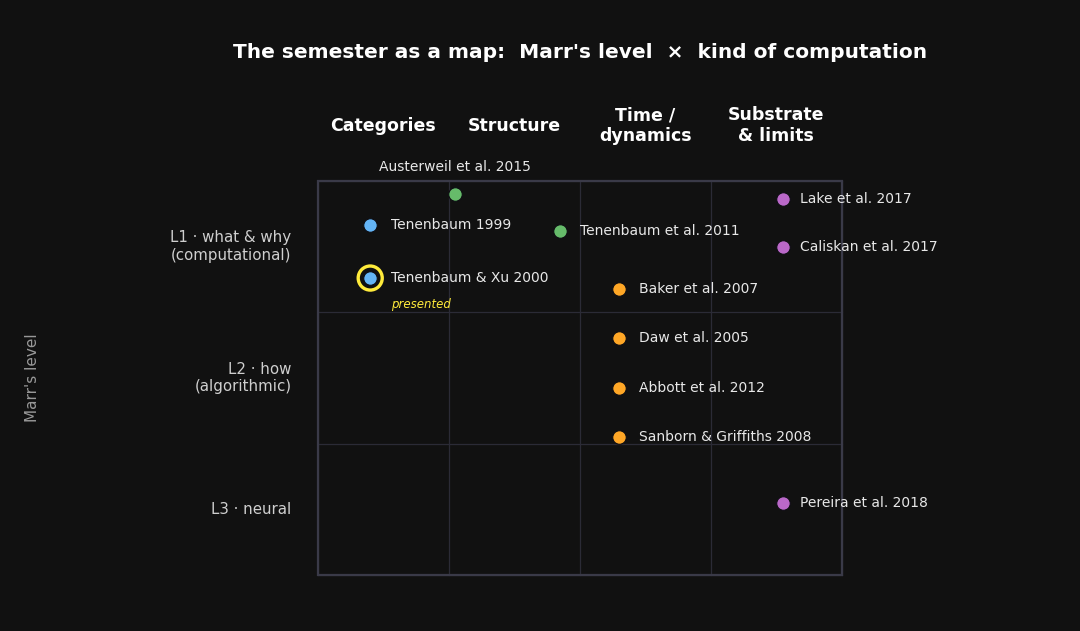
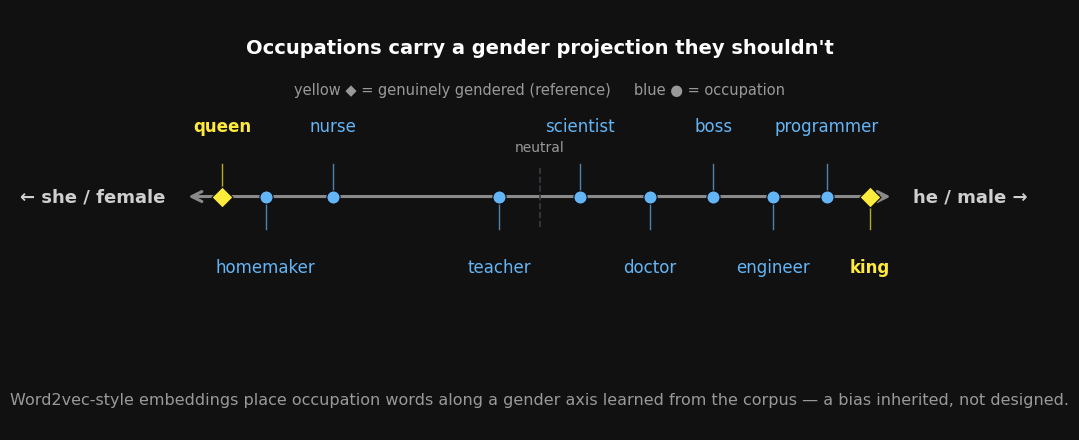
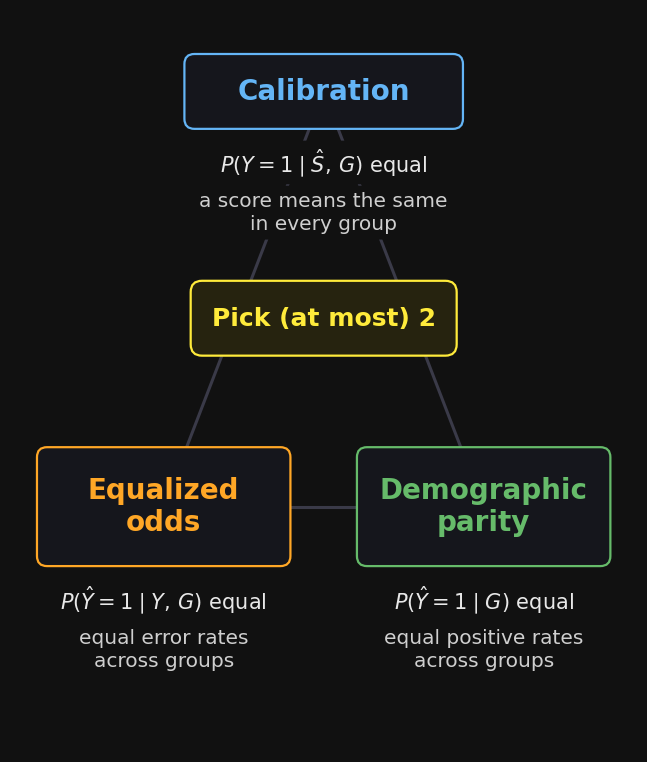
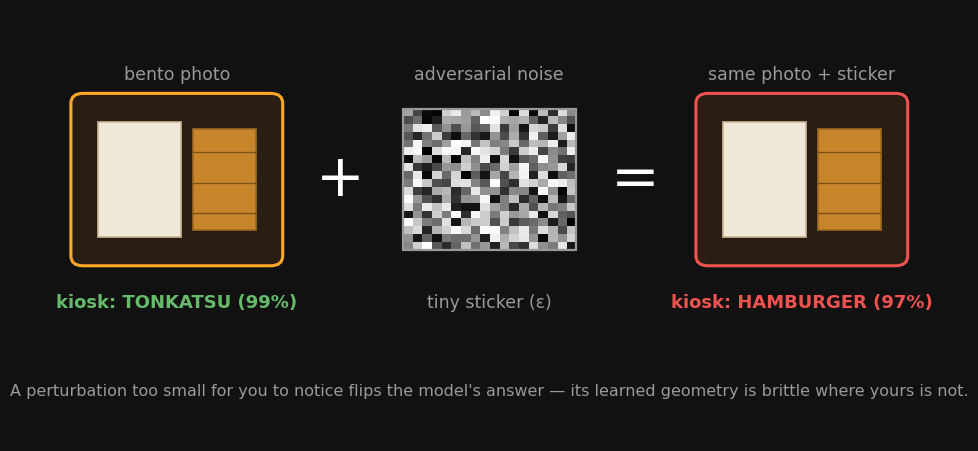

Recreate these plots in Python, in order.
#!/usr/bin/env python3
"""Week 12 — static teaching figures (dark SDS theme), ethics / adversarial + semester map.

Run from course/week12_ethics_adversarial/:  python3 make_figures.py
Writes PNGs into images/. Figures are authored on the slide background (#111111) so they
composite cleanly onto the dark deck — light text, no white-on-white overflow.
Style-matched to course/week11_deep_nns/make_figures.py.
"""
import os
import numpy as np
import matplotlib
matplotlib.use("Agg")
import matplotlib.pyplot as plt
from matplotlib.patches import FancyBboxPatch, FancyArrowPatch, Rectangle

BG="#111111"; WHITE="#ffffff"; LIGHT="#e8e8e8"; DIM="#999999"; ACC="#64B5F6"; RED="#EF5350"
ORA="#FFA726"; GRN="#66BB6A"; YEL="#FFEB3B"; TEAL="#4DD0E1"; PUR="#BA68C8"
PANEL="#181820"; EDGE="#3a3a48"
plt.rcParams.update({
    "figure.facecolor":BG, "axes.facecolor":BG, "savefig.facecolor":BG,
    "text.color":WHITE, "axes.labelcolor":"#cfcfcf",
    "xtick.color":DIM, "ytick.color":DIM, "axes.edgecolor":EDGE,
    "font.size":13, "font.family":"DejaVu Sans",
})
os.makedirs("images", exist_ok=True)

def rbox(ax,x,y,w,h,text,fc="#1a2230",ec=ACC,fs=13,tc=WHITE,lw=1.6,weight="normal",rs=0.12):
    """Rounded box with centered text. (x,y)=lower-left, in data units."""
    ax.add_patch(FancyBboxPatch((x,y),w,h,boxstyle=f"round,pad=0.02,rounding_size={rs}",
                                fc=fc,ec=ec,lw=lw,zorder=3))
    ax.text(x+w/2,y+h/2,text,ha="center",va="center",fontsize=fs,color=tc,
            weight=weight,zorder=4)

def arrow(ax,x0,y0,x1,y1,color=DIM,lw=2.0,style="-|>",ms=16,ls="-",zorder=2,rad=0.0):
    ax.add_patch(FancyArrowPatch((x0,y0),(x1,y1),arrowstyle=style,mutation_scale=ms,
                                 color=color,lw=lw,linestyle=ls,zorder=zorder,
                                 connectionstyle=f"arc3,rad={rad}"))

def blank_axes(figsize,xlim=(0,10),ylim=(0,6)):
    fig,ax=plt.subplots(figsize=figsize)
    ax.set_xlim(*xlim); ax.set_ylim(*ylim); ax.axis("off")
    return fig,ax

# ---------------------------------------------------------------- Fig 1: the semester map
def fig_semester_map():
    """2-D map: Marr's level (rows) x kind of computation (cols), ~11 papers as dots."""
    fig,ax=blank_axes((11,6.5),xlim=(-2.35,5.75),ylim=(-0.35,4.3))
    # --- grid: 4 columns (x 0..4), 3 rows (y 0..3) ---
    for gx in range(5):
        ax.plot([gx,gx],[0,3],color="#2b2b36",lw=0.9,zorder=1)
    for gy in range(4):
        ax.plot([0,4],[gy,gy],color="#2b2b36",lw=0.9,zorder=1)
    ax.add_patch(Rectangle((0,0),4,3,fill=False,ec=EDGE,lw=1.6,zorder=1))
    # --- column headers (outside grid, top) ---
    heads=[("Categories",0.5),("Structure",1.5),("Time /\ndynamics",2.5),("Substrate\n& limits",3.5)]
    for t,x in heads:
        ax.text(x,3.42,t,ha="center",va="center",fontsize=12.5,color=WHITE,weight="bold")
    # --- row-band labels (outside grid, left) ---
    rows=[("L1 · what & why\n(computational)",2.5),("L2 · how\n(algorithmic)",1.5),
          ("L3 · neural",0.5)]
    for t,y in rows:
        ax.text(-0.20,y,t,ha="right",va="center",fontsize=10.8,color="#cfcfcf")
    # --- meta axis + title ---
    ax.text(-2.18,1.5,"Marr's level",ha="center",va="center",rotation=90,fontsize=11,color=DIM)
    ax.text(2.0,3.98,"The semester as a map:  Marr's level  ×  kind of computation",
            ha="center",va="center",fontsize=14.5,color=WHITE,weight="bold")
    # --- papers: (label, dx, dy, color, lx, ly, ha, va, ring, tag) ---
    nodes=[
        ("Tenenbaum 1999",        0.40,2.66, ACC, 0.56,2.66,"left","center", False,None),
        ("Tenenbaum & Xu 2000",   0.40,2.26, ACC, 0.56,2.26,"left","center", True,"presented"),
        ("Tenenbaum et al. 2011", 1.85,2.62, GRN, 2.00,2.62,"left","center", False,None),
        ("Austerweil et al. 2015",1.05,2.90, GRN, 1.05,3.05,"center","bottom", False,None),
        ("Baker et al. 2007",     2.30,2.18, ORA, 2.45,2.18,"left","center", False,None),
        ("Daw et al. 2005",       2.30,1.80, ORA, 2.45,1.80,"left","center", False,None),
        ("Abbott et al. 2012",    2.30,1.42, ORA, 2.45,1.42,"left","center", False,None),
        ("Sanborn & Griffiths 2008",2.30,1.05, ORA, 2.45,1.05,"left","center", False,None),
        ("Lake et al. 2017",      3.55,2.86, PUR, 3.68,2.86,"left","center", False,None),
        ("Caliskan et al. 2017",  3.55,2.50, PUR, 3.68,2.50,"left","center", False,None),
        ("Pereira et al. 2018",   3.55,0.55, PUR, 3.68,0.55,"left","center", False,None),
    ]
    for (lab,x,y,col,lx,ly,ha,va,ring,tag) in nodes:
        if ring:
            ax.scatter([x],[y],s=300,facecolors="none",edgecolors=YEL,linewidths=2.4,zorder=4)
        ax.scatter([x],[y],s=95,color=col,edgecolor="#0d0d12",linewidth=0.8,zorder=5)
        ax.text(lx,ly,lab,ha=ha,va=va,fontsize=10,color=LIGHT,zorder=6)
        if tag:
            ax.text(lx,ly-0.205,tag,ha=ha,va="center",fontsize=8.5,color=YEL,
                    style="italic",zorder=6)
    fig.tight_layout(); fig.savefig("images/semester_map.png",dpi=150); plt.close(fig)
    print("wrote images/semester_map.png")

# ---------------------------------------------------------------- Fig 2: embedding bias
def fig_embedding_bias():
    """Occupation words projected onto a learned gender axis (Caliskan/WEAT visual)."""
    fig,ax=blank_axes((11,4.6),xlim=(-1.28,1.28),ylim=(-1.22,0.98))
    # axis line (a learned gender direction)
    arrow(ax,-1.06,0,1.06,0,color="#8a8a8a",lw=2.2,style="<->",ms=18)
    ax.plot([0,0],[-0.16,0.16],color=EDGE,lw=1.2,ls="--")
    ax.text(0,0.22,"neutral",ha="center",va="bottom",fontsize=10,color=DIM)
    # end labels (the axis)
    ax.text(-1.12,0,"← she / female",ha="right",va="center",fontsize=13,color="#cfcfcf",
            weight="bold")
    ax.text(1.12,0,"he / male →",ha="left",va="center",fontsize=13,color="#cfcfcf",
            weight="bold")
    # title + legend
    ax.text(0,0.78,"Occupations carry a gender projection they shouldn't",
            ha="center",va="center",fontsize=14,color=WHITE,weight="bold")
    ax.text(0,0.56,"yellow ◆ = genuinely gendered (reference)     blue ● = occupation",
            ha="center",va="center",fontsize=10.5,color=DIM)
    # (word, projection, up/down side, is-reference)
    words=[("queen",-0.95,"up",True),("homemaker",-0.82,"down",False),("nurse",-0.62,"up",False),
           ("teacher",-0.12,"down",False),("scientist",0.12,"up",False),("doctor",0.33,"down",False),
           ("boss",0.52,"up",False),("engineer",0.70,"down",False),("programmer",0.86,"up",False),
           ("king",0.99,"down",True)]
    for w,x,side,ref in words:
        c = YEL if ref else ACC
        mk = "D" if ref else "o"
        ax.scatter([x],[0],s=(115 if ref else 90),color=c,marker=mk,
                   edgecolor="#0d0d12",linewidth=0.8,zorder=5)
        yl    = 0.32 if side=="up" else -0.32
        ystem = 0.17 if side=="up" else -0.17
        ax.plot([x,x],[0.0,ystem],color=c,lw=1.0,alpha=0.7,zorder=3)
        ax.text(x,yl,w,ha="center",va=("bottom" if side=="up" else "top"),
                fontsize=12,color=c,zorder=6,weight=("bold" if ref else "normal"))
    # caption band (own row)
    ax.text(0,-1.06,"Word2vec-style embeddings place occupation words along a gender axis "
            "learned from the corpus — a bias inherited, not designed.",
            ha="center",va="center",fontsize=11.5,color=DIM,zorder=6)
    fig.tight_layout(); fig.savefig("images/embedding_bias.png",dpi=150); plt.close(fig)
    print("wrote images/embedding_bias.png")

# ---------------------------------------------------------------- Fig 3: fairness impossibility
def fig_fairness_impossibility():
    """Three fairness criteria in a triangle — pick (at most) two.

    Sized for its DISPLAY context (2026-07-16 remake): the deck shows this in a
    ~48%-wide column (~380 slide-px), so the old 1500-px-wide landscape canvas
    rendered its 11-14pt labels at ~6 slide-px — illegible. Portrait canvas
    (~960×1010 px), no in-figure title/caption (the slide's title + yellow
    punchline carry those), and fonts sized so box titles land ≈ slide body
    size when scaled down.
    """
    fig,ax=blank_axes((6.4,7.55),xlim=(0,10),ylim=(0,11.8))
    # (title, cx, cy, box-width, color, formula, gloss) — the formula is the
    # SAME conditional-probability definition the previous slide's card
    # introduces, so the figure carries the formal statement next to each node.
    nodes=[("Calibration",        5.0,10.50,4.4,ACC,
            r"$P(Y{=}1 \mid \hat{S},\,G)$ equal","a score means the same\nin every group"),
           ("Equalized\nodds",    2.45,3.90,4.0,ORA,
            r"$P(\hat{Y}{=}1 \mid Y,\,G)$ equal","equal error rates\nacross groups"),
           ("Demographic\nparity",7.55,3.90,4.0,GRN,
            r"$P(\hat{Y}{=}1 \mid G)$ equal","equal positive rates\nacross groups")]
    cen=[(cx,cy) for (_,cx,cy,_,_,_,_) in nodes]
    # edges first (behind everything)
    for i in range(3):
        for j in range(i+1,3):
            ax.plot([cen[i][0],cen[j][0]],[cen[i][1],cen[j][1]],color=EDGE,lw=2.2,zorder=1)
    # nodes + formula + gloss (each in its own band, masked over the edge lines)
    for (title,cx,cy,w,col,formula,gloss) in nodes:
        h=1.15 if "\n" not in title else 1.85
        rbox(ax,cx-w/2,cy-h/2,w,h,title,fc="#15161c",ec=col,fs=20,tc=col,
             weight="bold",rs=0.16)
        ax.text(cx,cy-h/2-0.30,formula,ha="center",va="top",fontsize=15,color="#e8e8e8",
                zorder=6,bbox=dict(boxstyle="round,pad=0.28",fc=BG,ec="none"))
        ax.text(cx,cy-h/2-1.02,gloss,ha="center",va="top",fontsize=14.5,color="#cfcfcf",
                zorder=6,linespacing=1.25,
                bbox=dict(boxstyle="round,pad=0.30",fc=BG,ec="none"))
    # center badge
    rbox(ax,2.9,6.32,4.2,1.15,"Pick (at most) 2",fc="#26230f",ec=YEL,fs=18,tc=YEL,
         weight="bold",rs=0.18)
    fig.tight_layout(pad=0.35)
    fig.savefig("images/fairness_impossibility.png",dpi=150); plt.close(fig)
    print("wrote images/fairness_impossibility.png")

# ---------------------------------------------------------------- Fig 4: adversarial example
def _bento(ax,x0,y0,w,h,ec=ORA):
    """A simple bento icon (rice + tonkatsu) inside a lacquer box."""
    ax.add_patch(FancyBboxPatch((x0,y0),w,h,boxstyle="round,pad=0.02,rounding_size=0.14",
                 fc="#2a1d14",ec=ec,lw=2.2,zorder=3))
    # rice compartment (left)
    ax.add_patch(Rectangle((x0+0.12*w,y0+0.16*h),0.40*w,0.68*h,fc="#efe9dc",
                 ec="#cbb88f",lw=1.2,zorder=4))
    # tonkatsu cutlet (right)
    ax.add_patch(Rectangle((x0+0.58*w,y0+0.20*h),0.30*w,0.60*h,fc="#c8862c",
                 ec="#9c6a20",lw=1.2,zorder=4))
    for k in range(3):
        yy=y0+0.30*h+k*0.18*h
        ax.plot([x0+0.58*w,x0+0.88*w],[yy,yy],color="#7a5015",lw=1.0,zorder=5)

def fig_adversarial():
    """bento + tiny sticker (epsilon) -> the kiosk flips tonkatsu -> hamburger."""
    rng=np.random.default_rng(0)
    fig,ax=blank_axes((11,4.7),xlim=(0,11),ylim=(0,6.1))
    # panel 1: the bento photo
    _bento(ax,0.7,2.5,2.4,2.4,ec=ORA)
    # panel 2: the adversarial noise (deterministic speckle)
    n=rng.random((18,18))
    ax.imshow(n,extent=[4.5,6.5,2.7,4.7],cmap="gray",zorder=3,aspect="auto")
    ax.add_patch(Rectangle((4.5,2.7),2.0,2.0,fill=False,ec=DIM,lw=1.6,zorder=4))
    # panel 3: the SAME bento, now misclassified
    _bento(ax,7.9,2.5,2.4,2.4,ec=RED)
    # connectors — own clear band in the gaps, never over a box
    ax.text(3.78,3.7,"+",fontsize=42,color=WHITE,ha="center",va="center")
    ax.text(7.18,3.7,"=",fontsize=42,color=WHITE,ha="center",va="center")
    # panel top titles
    for cx,t in [(1.9,"bento photo"),(5.5,"adversarial noise"),(9.1,"same photo + sticker")]:
        ax.text(cx,5.18,t,fontsize=12.5,color=DIM,ha="center",va="center")
    # panel bottom labels
    ax.text(1.9,1.95,"kiosk: TONKATSU (99%)",fontsize=13,color=GRN,ha="center",
            va="center",weight="bold")
    ax.text(5.5,1.95,"tiny sticker (ε)",fontsize=12.5,color=DIM,ha="center",va="center")
    ax.text(9.1,1.95,"kiosk: HAMBURGER (97%)",fontsize=13,color=RED,ha="center",
            va="center",weight="bold")
    # caption band
    ax.text(5.5,0.7,"A perturbation too small for you to notice flips the model's answer — "
            "its learned geometry is brittle where yours is not.",
            fontsize=11.5,color=DIM,ha="center",va="center")
    fig.tight_layout(); fig.savefig("images/adversarial.png",dpi=150); plt.close(fig)
    print("wrote images/adversarial.png")

if __name__=="__main__":
    fig_semester_map()
    fig_embedding_bias()
    fig_fairness_impossibility()
    fig_adversarial()
    print("done.")
